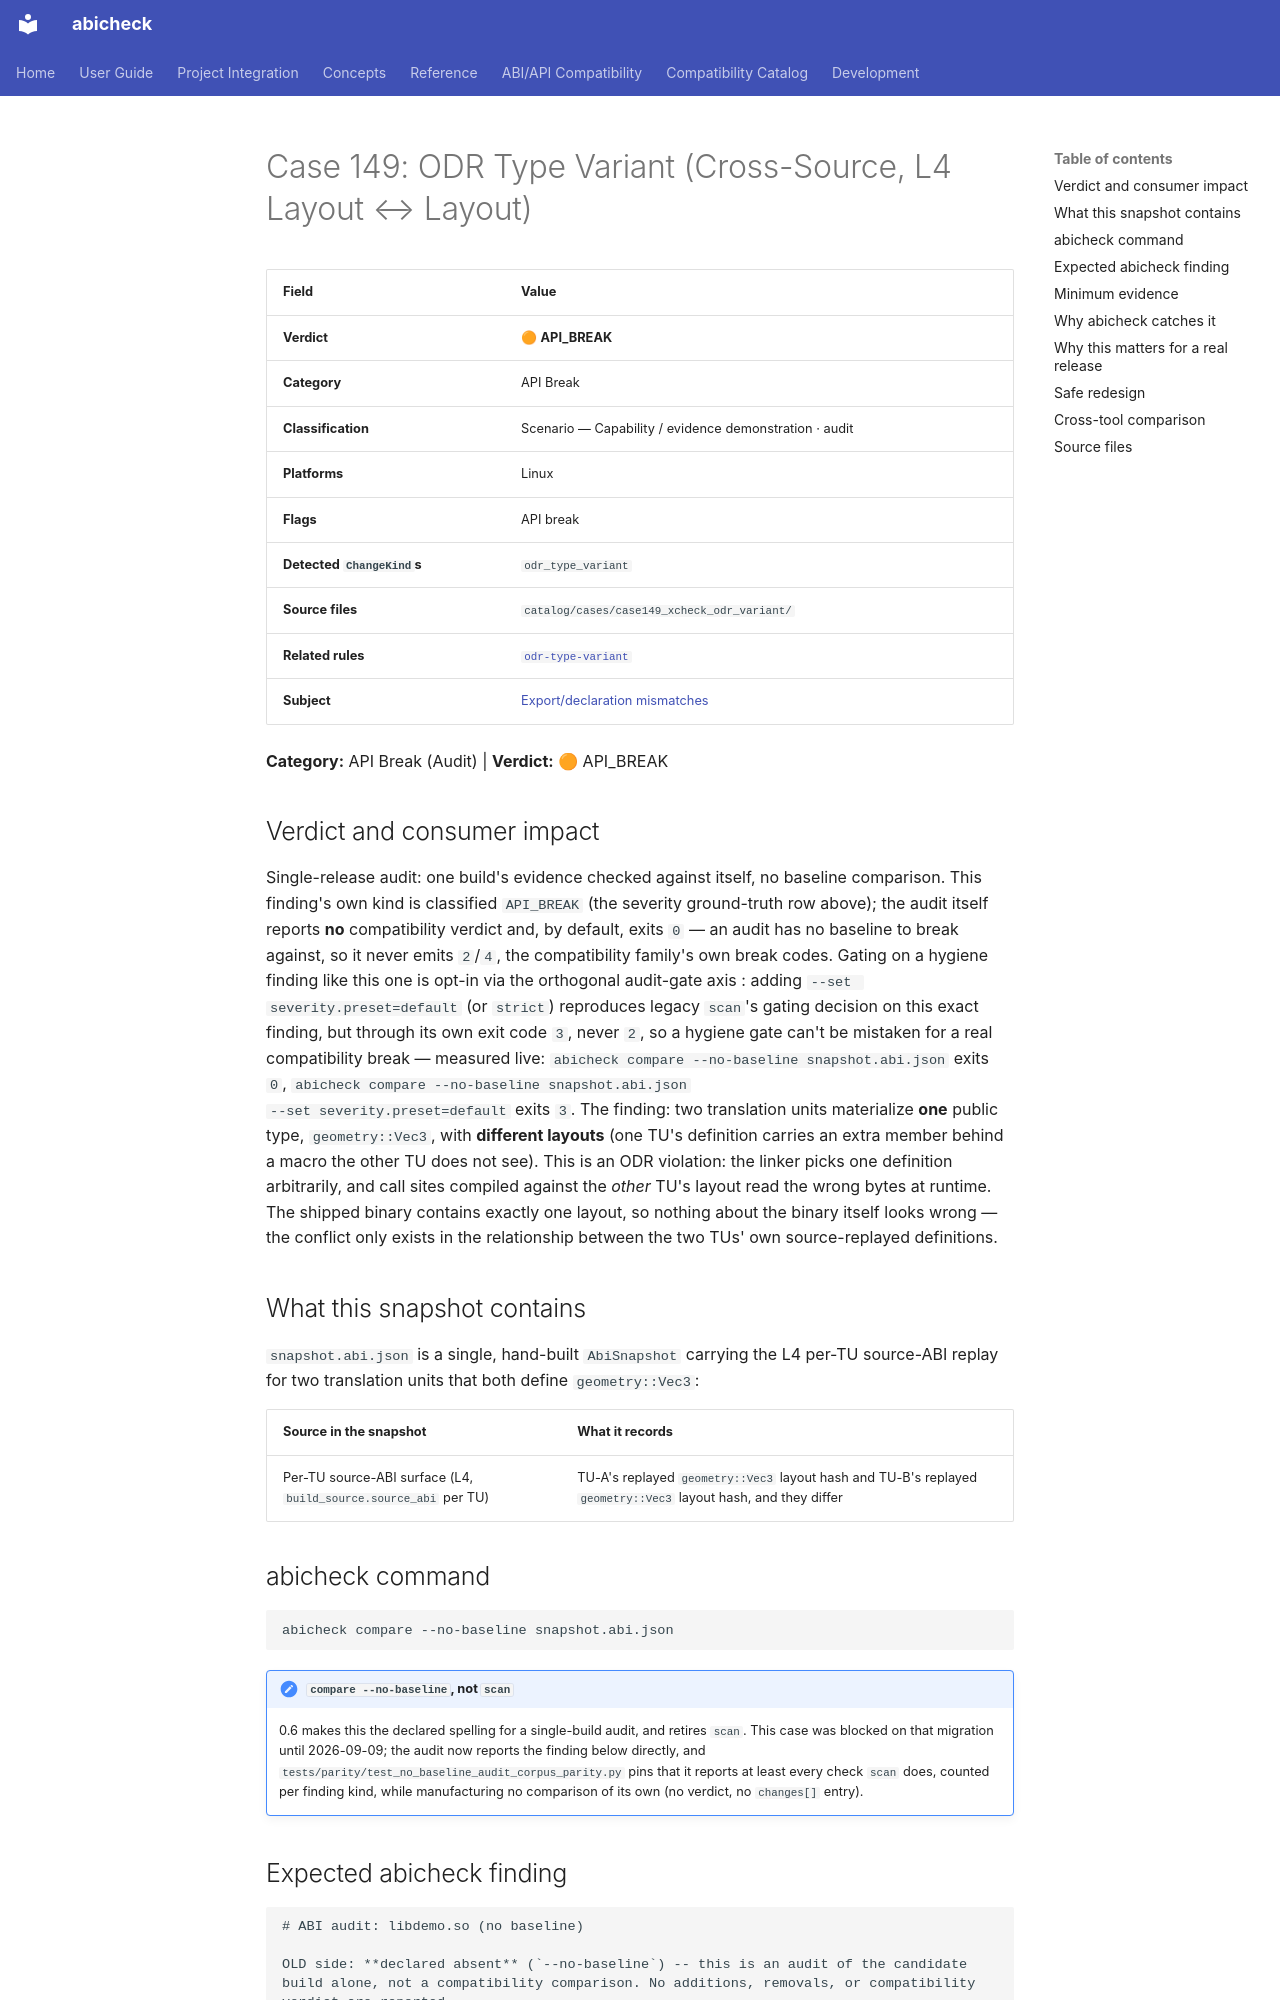

repository: abicheck/abicheck · page: reference/examples/case149_xcheck_odr_variant/index.html · generator: mkdocs

<!-- DO NOT EDIT — generated by scripts/gen_examples_docs.py. Source: catalog/cases/<case>/README.md + catalog/ground_truth.json. -->
# Case 149: ODR Type Variant (Cross-Source, L4 Layout ↔ Layout)

| Field | Value |
|-------|-------|
| **Verdict** | 🟠 **API_BREAK** |
| **Category** | API Break |
| **Classification** | Scenario — Capability / evidence demonstration · audit |
| **Platforms** | Linux |
| **Flags** | API break |
| **Detected `ChangeKind`s** | `odr_type_variant` |
| **Source files** | `catalog/cases/case149_xcheck_odr_variant/` |
| **Related rules** | [`odr-type-variant`](by-rule/odr-type-variant.md) |
| **Subject** | [Export/declaration mismatches](by-subject/export-declaration-mismatches.md) |

**Category:** API Break (Audit) | **Verdict:** 🟠 API_BREAK

## Verdict and consumer impact

Single-release audit: one build's evidence checked against itself, no
baseline comparison. This finding's own kind is classified `API_BREAK` (the severity
ground-truth row above); the audit itself reports **no** compatibility
verdict and, by default, exits `0` — an audit has no baseline to break
against, so it never emits `2`/`4`, the compatibility family's
own break codes. Gating on a hygiene finding like this one is opt-in via the
orthogonal audit-gate axis
:
adding `--set severity.preset=default` (or `strict`) reproduces legacy `scan`'s
gating decision on this exact finding, but through its own exit code `3`,
never `2`, so a hygiene gate can't be mistaken for a real compatibility
break — measured live: `abicheck compare --no-baseline snapshot.abi.json`
exits `0`, `abicheck compare --no-baseline snapshot.abi.json
--set severity.preset=default` exits `3`. The finding: two translation
units materialize **one** public type, `geometry::Vec3`, with **different
layouts** (one TU's definition carries an extra member behind a macro the
other TU does not see). This is an ODR violation: the linker picks one
definition arbitrarily, and call sites compiled against the *other* TU's
layout read the wrong bytes at runtime. The shipped binary contains exactly
one layout, so nothing about the binary itself looks wrong — the conflict
only exists in the relationship between the two TUs' own source-replayed
definitions.

## What this snapshot contains

`snapshot.abi.json` is a single, hand-built `AbiSnapshot` carrying the L4
per-TU source-ABI replay for two translation units that both define
`geometry::Vec3`:

| Source in the snapshot | What it records |
|---|---|
| Per-TU source-ABI surface (L4, `build_source.source_abi` per TU) | TU-A's replayed `geometry::Vec3` layout hash and TU-B's replayed `geometry::Vec3` layout hash, and they differ |

## abicheck command

```bash
abicheck compare --no-baseline snapshot.abi.json
```

!!! note "`compare --no-baseline`, not `scan`"
    0.6 makes this the declared spelling for a single-build audit, and
    retires `scan`. This case was blocked on that migration until
    2026-09-09; the audit now reports the finding below directly, and
    `tests/parity/test_no_baseline_audit_corpus_parity.py` pins that it
    reports at least every check `scan` does, counted per finding kind,
    while manufacturing no comparison of its own (no verdict, no
    `changes[]` entry).
